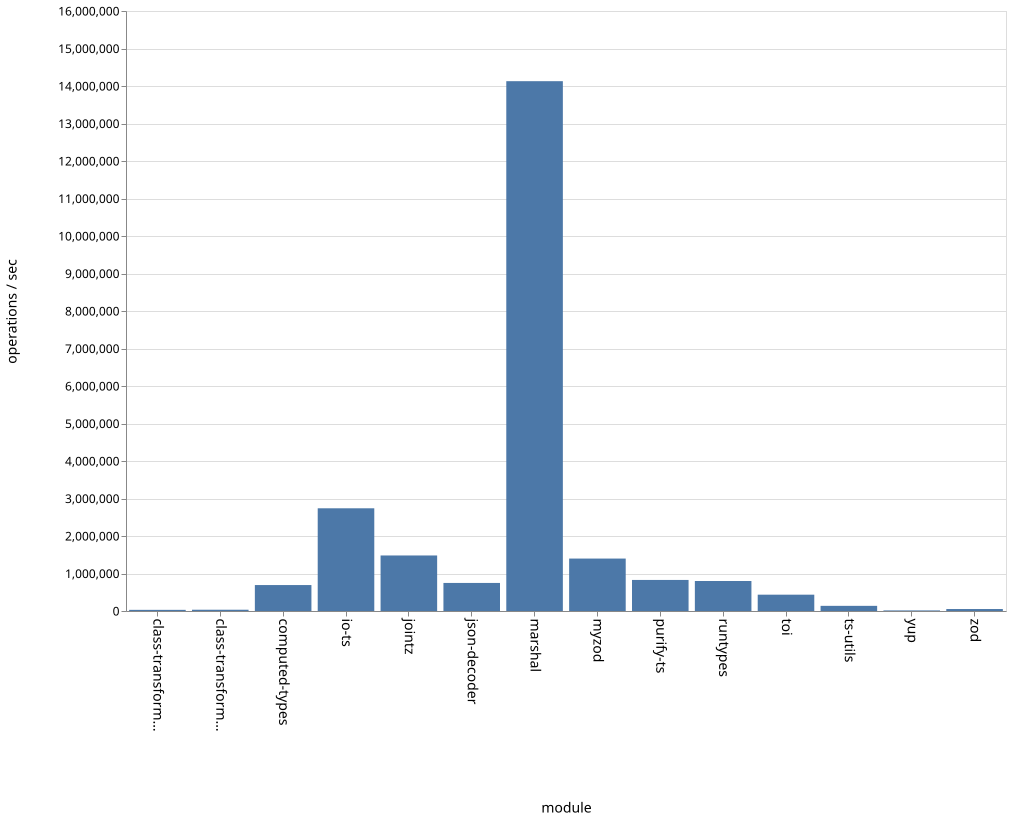

Data behind this chart, as committed beside it:
name, ops
class-transformer-validator-async, 30534
class-transformer-validator-sync, 33774
computed-types, 691864
io-ts, 2738995
jointz, 1480874
json-decoder, 748338
marshal, 14128566
myzod, 1398379
purify-ts, 828289
runtypes, 799926
toi, 435363
ts-utils, 137442
yup, 15659
zod, 52574
